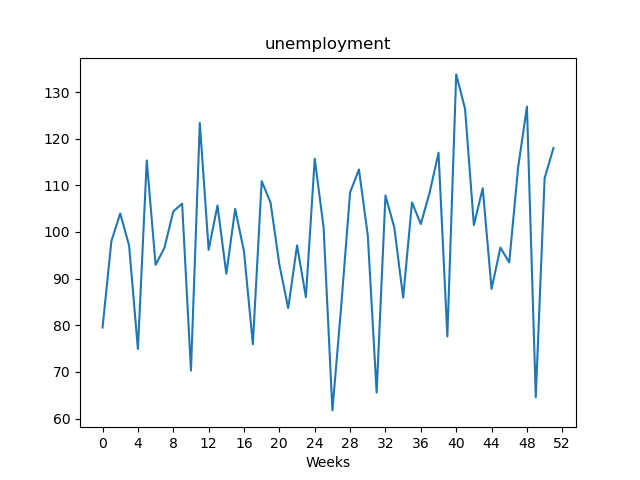

Source data for this figure (header and first rows):
, value
Week1, 79.53
Week2, 98.03
Week3, 104
Week4, 97.13
Week5, 74.92
Week6, 115.3
Week7, 92.95
Week8, 96.61
Week9, 104.4
Week10, 106.1
Week11, 70.28
Week12, 123.4
Week13, 96.18
Week14, 105.7
Week15, 91.06
Week16, 104.9
Week17, 95.8
Week18, 75.95
Week19, 110.9
Week20, 106.3
Week21, 92.99
Week22, 83.69
Week23, 97.13
Week24, 86.03
Week25, 115.7
Week26, 101
Week27, 61.76
Week28, 84.26
Week29, 108.5
Week30, 113.4
Week31, 99.26
Week32, 65.58
Week33, 107.8
Week34, 100.9
Week35, 85.92
Week36, 106.3
Week37, 101.7
Week38, 108.5
Week39, 117
Week40, 77.62
Week41, 133.8
Week42, 126.4
Week43, 101.5
Week44, 109.4
Week45, 87.79
Week46, 96.67
Week47, 93.48
Week48, 113.8
Week49, 126.9
Week50, 64.57
Week51, 111.5
Week52, 118
